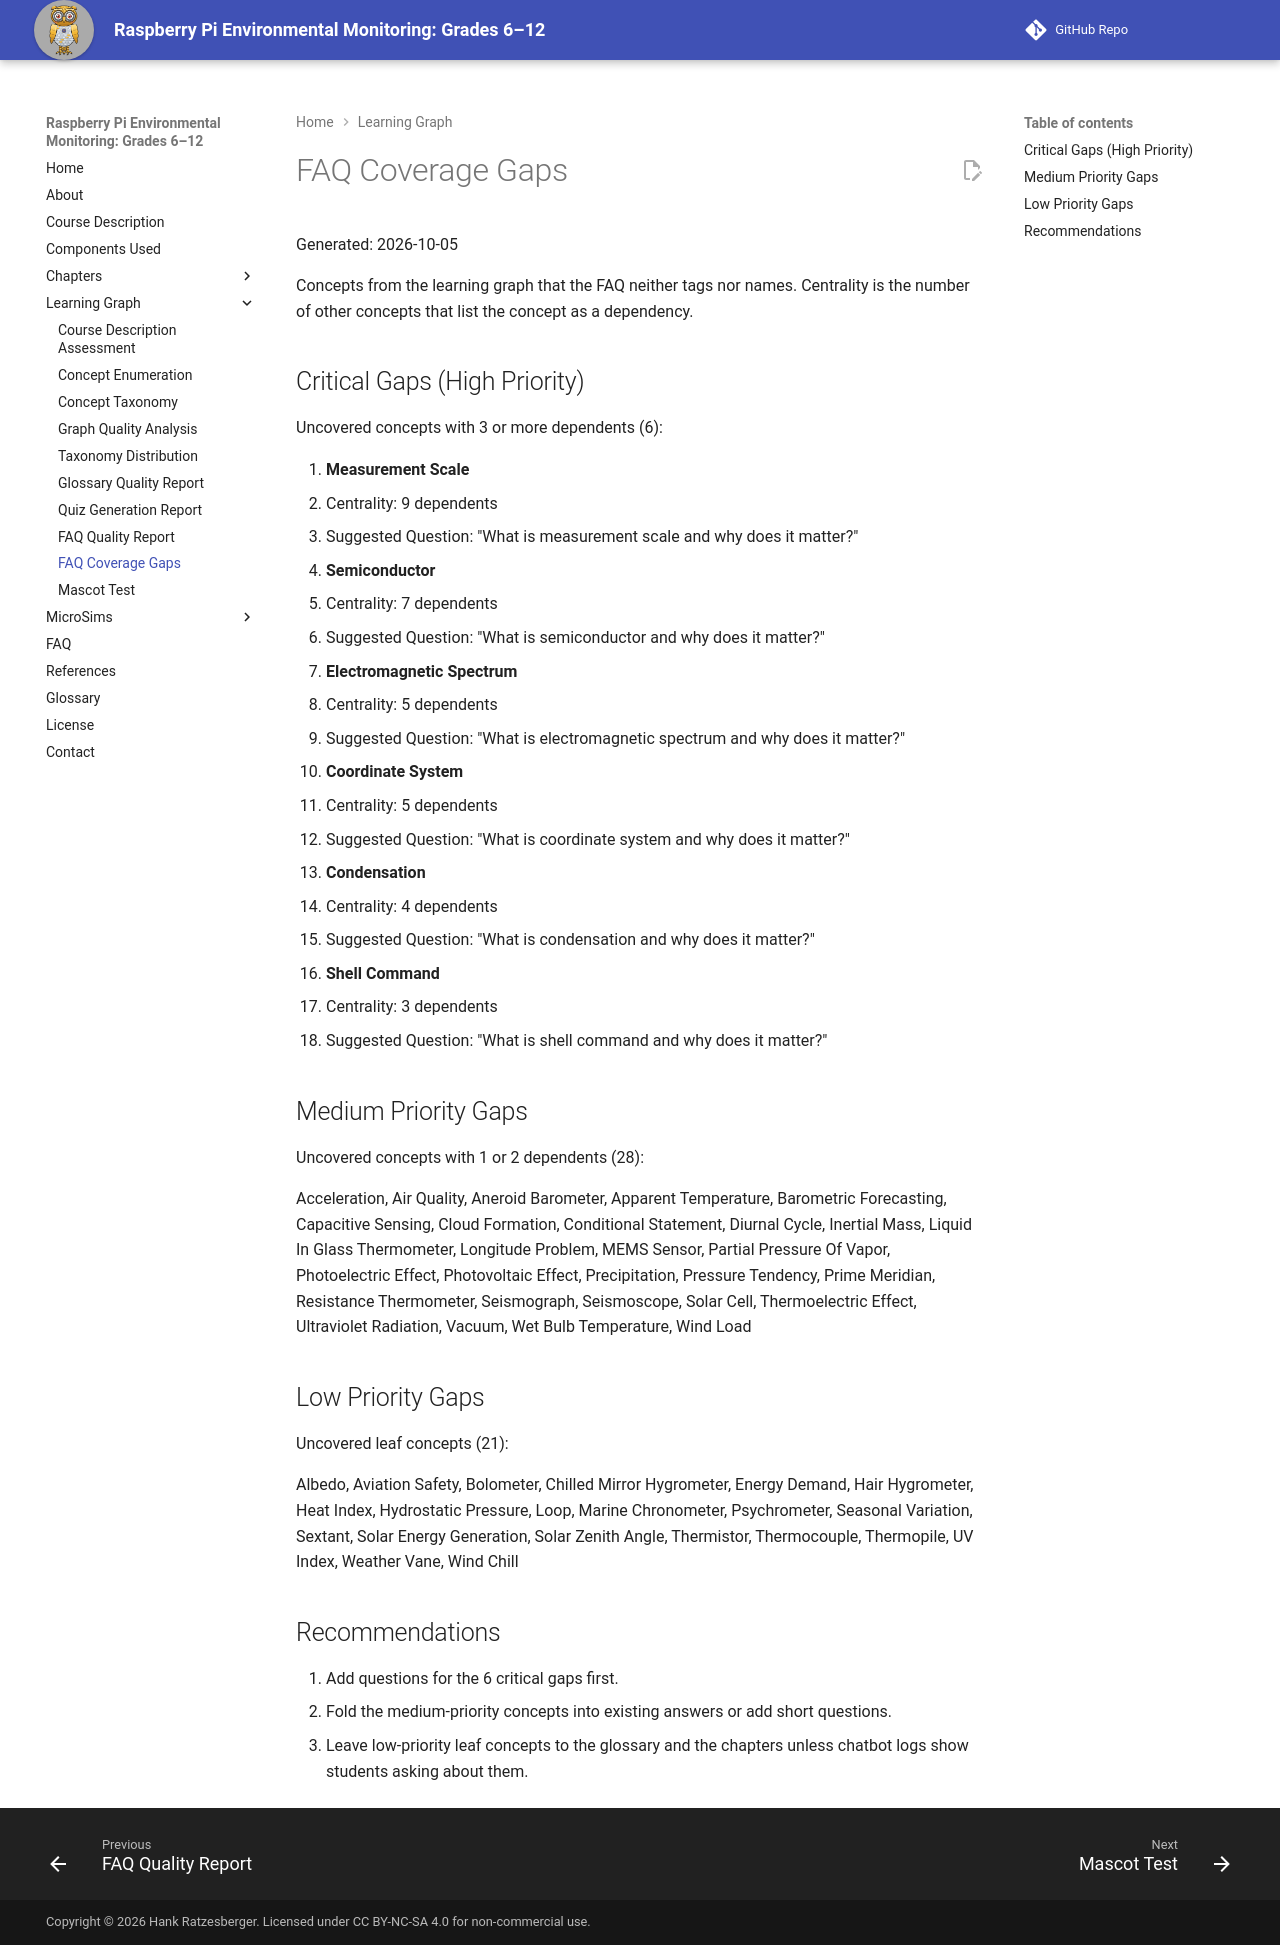

repository: iowerx/pi-env-monitor · page: learning-graph/faq-coverage-gaps/index.html · generator: mkdocs

# FAQ Coverage Gaps

Generated: 2026-10-05

Concepts from the learning graph that the FAQ neither tags nor names. Centrality is the number of other concepts that list the concept as a dependency.

## Critical Gaps (High Priority)

Uncovered concepts with 3 or more dependents (6):

1. **Measurement Scale**
   - Centrality: 9 dependents
   - Suggested Question: "What is measurement scale and why does it matter?"

2. **Semiconductor**
   - Centrality: 7 dependents
   - Suggested Question: "What is semiconductor and why does it matter?"

3. **Electromagnetic Spectrum**
   - Centrality: 5 dependents
   - Suggested Question: "What is electromagnetic spectrum and why does it matter?"

4. **Coordinate System**
   - Centrality: 5 dependents
   - Suggested Question: "What is coordinate system and why does it matter?"

5. **Condensation**
   - Centrality: 4 dependents
   - Suggested Question: "What is condensation and why does it matter?"

6. **Shell Command**
   - Centrality: 3 dependents
   - Suggested Question: "What is shell command and why does it matter?"

## Medium Priority Gaps

Uncovered concepts with 1 or 2 dependents (28):

Acceleration, Air Quality, Aneroid Barometer, Apparent Temperature, Barometric Forecasting, Capacitive Sensing, Cloud Formation, Conditional Statement, Diurnal Cycle, Inertial Mass, Liquid In Glass Thermometer, Longitude Problem, MEMS Sensor, Partial Pressure Of Vapor, Photoelectric Effect, Photovoltaic Effect, Precipitation, Pressure Tendency, Prime Meridian, Resistance Thermometer, Seismograph, Seismoscope, Solar Cell, Thermoelectric Effect, Ultraviolet Radiation, Vacuum, Wet Bulb Temperature, Wind Load

## Low Priority Gaps

Uncovered leaf concepts (21):

Albedo, Aviation Safety, Bolometer, Chilled Mirror Hygrometer, Energy Demand, Hair Hygrometer, Heat Index, Hydrostatic Pressure, Loop, Marine Chronometer, Psychrometer, Seasonal Variation, Sextant, Solar Energy Generation, Solar Zenith Angle, Thermistor, Thermocouple, Thermopile, UV Index, Weather Vane, Wind Chill

## Recommendations

1. Add questions for the 6 critical gaps first.
2. Fold the medium-priority concepts into existing answers or add short questions.
3. Leave low-priority leaf concepts to the glossary and the chapters unless chatbot logs show students asking about them.
